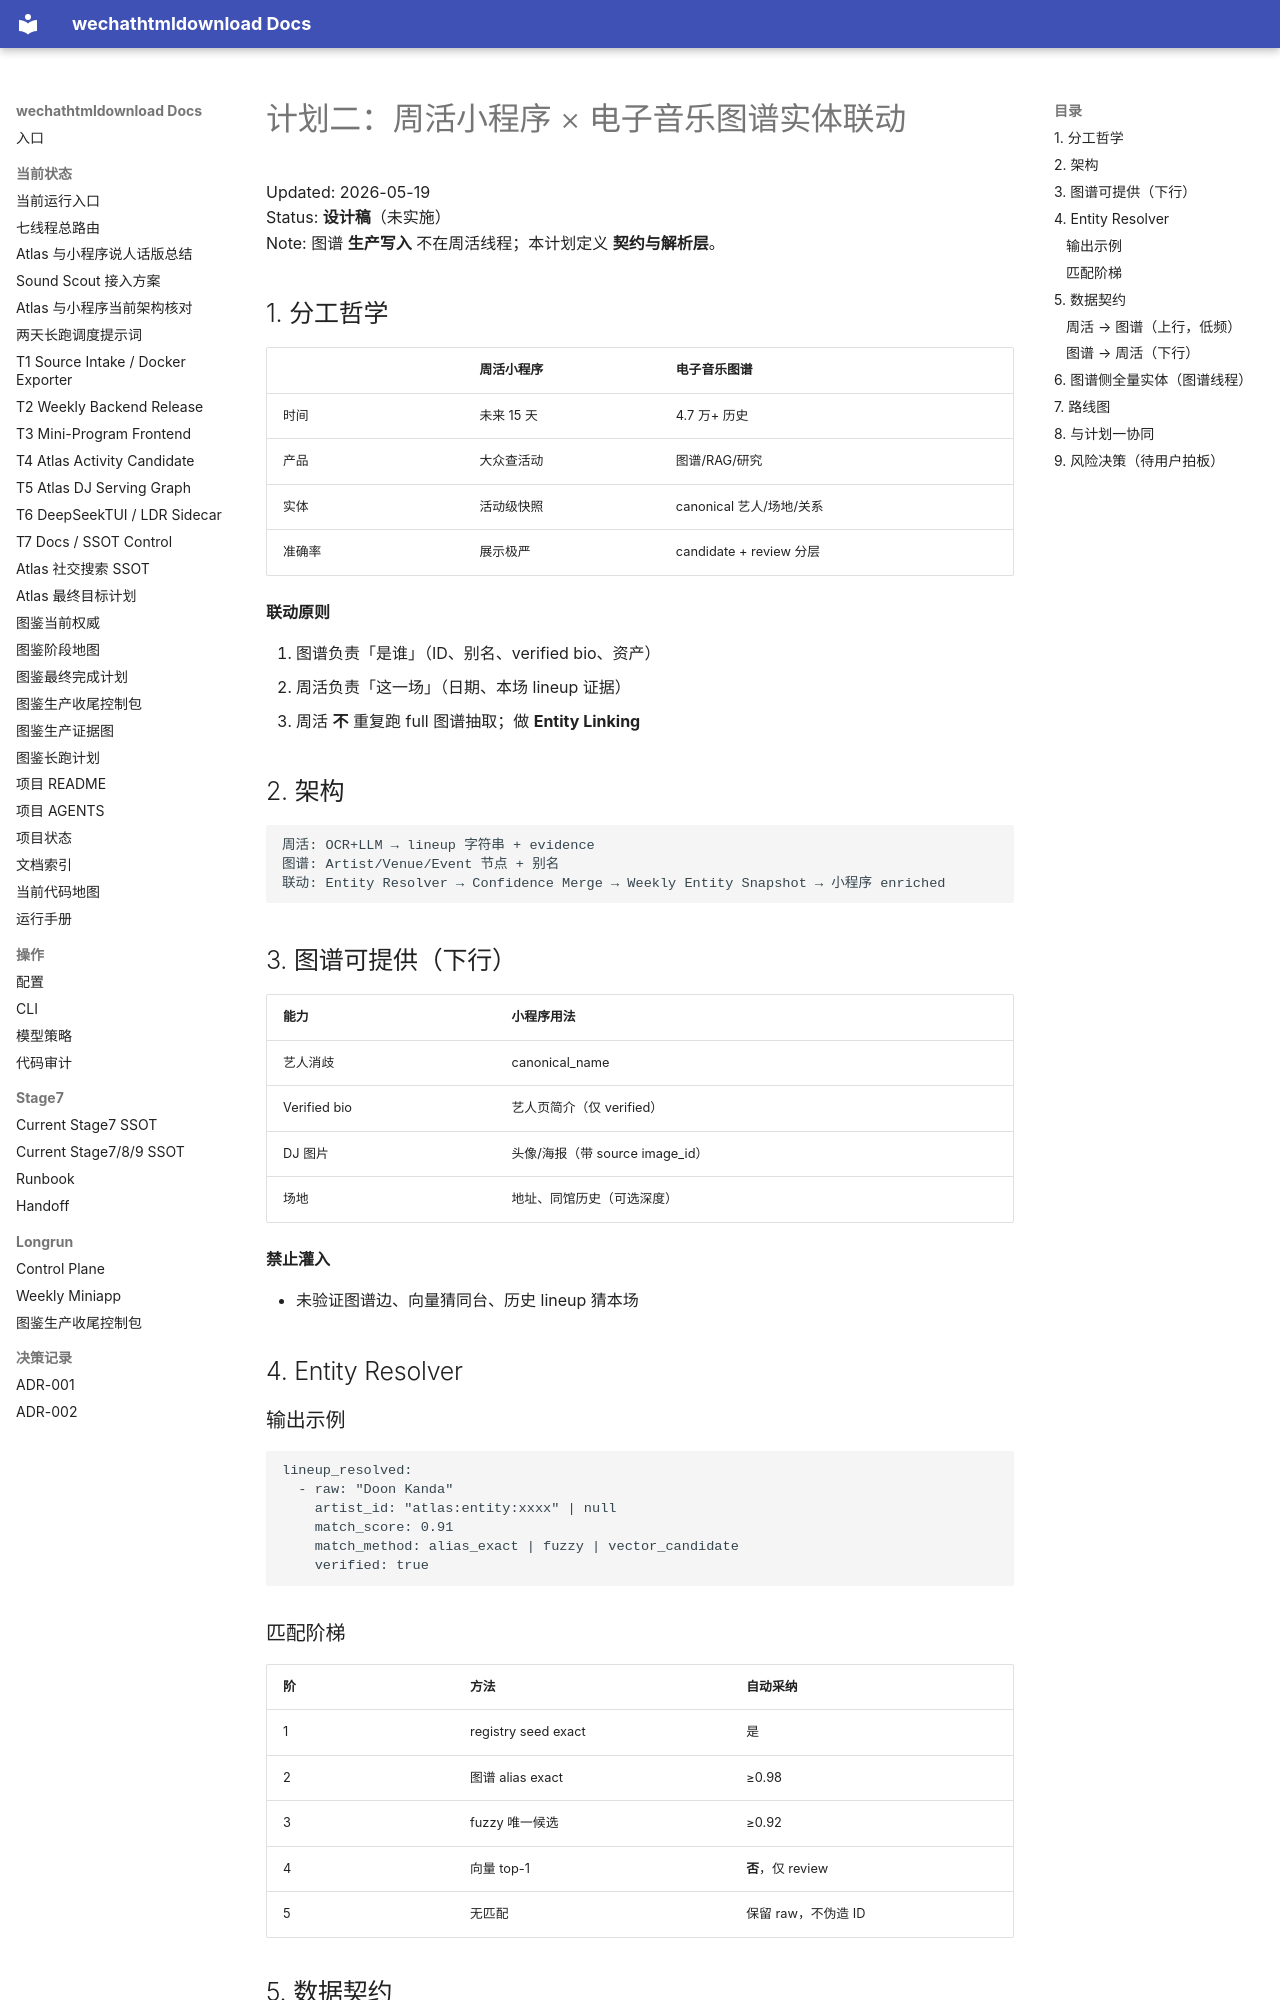

repository: yutianyu111602-glitch/wechathtmldownload · page: weekly-miniprogram-handoff-20260519/PLAN_B_WEEKLY_ATLAS_ENTITY_LINKAGE.html · generator: mkdocs

# 计划二：周活小程序 × 电子音乐图谱实体联动

Updated: 2026-05-19  
Status: **设计稿**（未实施）  
Note: 图谱 **生产写入** 不在周活线程；本计划定义 **契约与解析层**。

## 1. 分工哲学

| | 周活小程序 | 电子音乐图谱 |
|--|-----------|--------------|
| 时间 | 未来 15 天 | 4.7 万+ 历史 |
| 产品 | 大众查活动 | 图谱/RAG/研究 |
| 实体 | 活动级快照 | canonical 艺人/场地/关系 |
| 准确率 | 展示极严 | candidate + review 分层 |

**联动原则**

1. 图谱负责「是谁」（ID、别名、verified bio、资产）
2. 周活负责「这一场」（日期、本场 lineup 证据）
3. 周活 **不** 重复跑 full 图谱抽取；做 **Entity Linking**

## 2. 架构

```
周活: OCR+LLM → lineup 字符串 + evidence
图谱: Artist/Venue/Event 节点 + 别名
联动: Entity Resolver → Confidence Merge → Weekly Entity Snapshot → 小程序 enriched
```

## 3. 图谱可提供（下行）

| 能力 | 小程序用法 |
|------|------------|
| 艺人消歧 | canonical_name |
| Verified bio | 艺人页简介（仅 verified） |
| DJ 图片 | 头像/海报（带 source image_id） |
| 场地 | 地址、同馆历史（可选深度） |

**禁止灌入**

- 未验证图谱边、向量猜同台、历史 lineup 猜本场

## 4. Entity Resolver

### 输出示例

```yaml
lineup_resolved:
  - raw: "Doon Kanda"
    artist_id: "atlas:entity:xxxx" | null
    match_score: 0.91
    match_method: alias_exact | fuzzy | vector_candidate
    verified: true
```

### 匹配阶梯

| 阶 | 方法 | 自动采纳 |
|----|------|----------|
| 1 | registry seed exact | 是 |
| 2 | 图谱 alias exact | ≥0.98 |
| 3 | fuzzy 唯一候选 | ≥0.92 |
| 4 | 向量 top-1 | **否**，仅 review |
| 5 | 无匹配 | 保留 raw，不伪造 ID |

## 5. 数据契约
